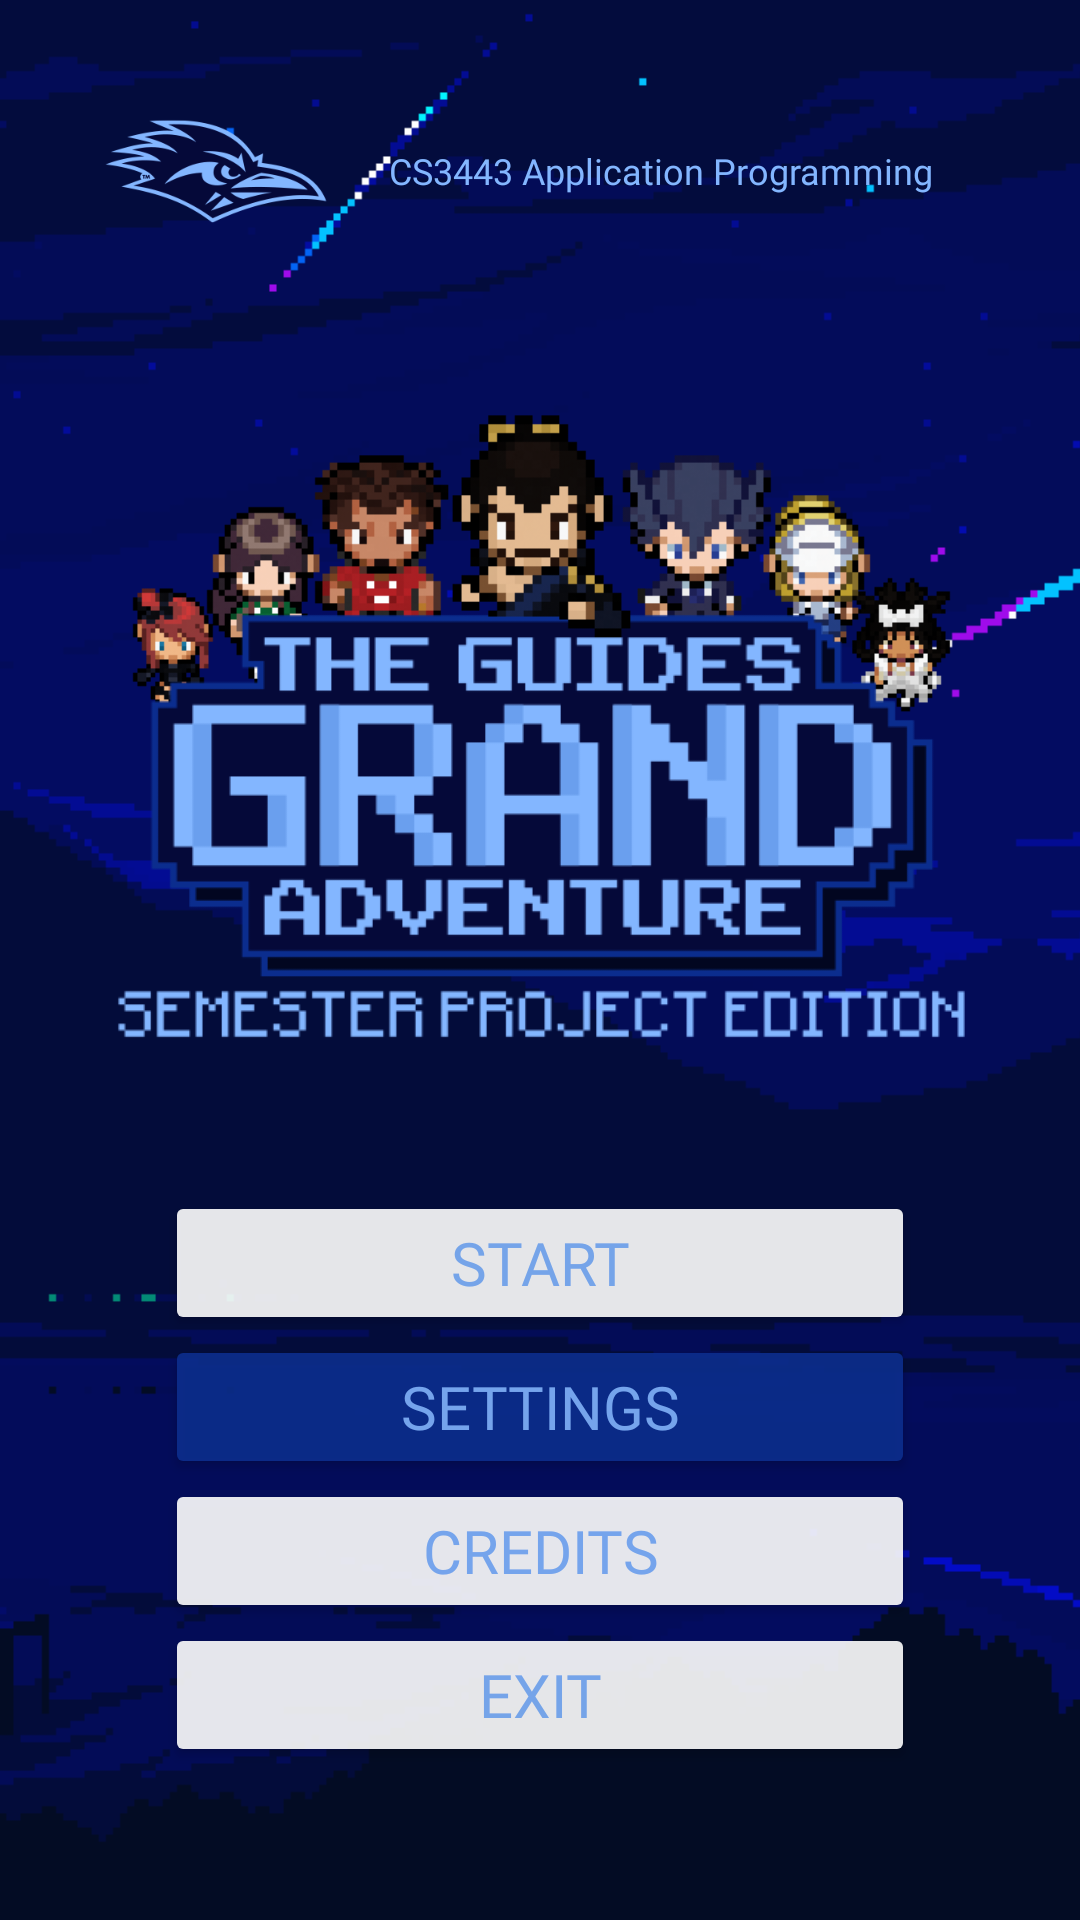

Android layout source for this screen:
<!-- AndroidManifest.xml: application theme Theme.TheGuidesGrandAdventure -->
<!-- res/layout/activity_main.xml -->
<?xml version="1.0" encoding="utf-8"?>
<LinearLayout xmlns:android="http://schemas.android.com/apk/res/android"
    xmlns:app="http://schemas.android.com/apk/res-auto"
    xmlns:tools="http://schemas.android.com/tools"
    android:layout_width="match_parent"
    android:layout_height="match_parent"
    android:gravity="center"
    android:background="#000C38">

    <androidx.constraintlayout.widget.ConstraintLayout
        android:layout_width="match_parent"
        android:layout_height="match_parent">

        <ImageView
            android:id="@+id/menu_background"
            android:layout_width="match_parent"
            android:layout_height="match_parent"
            android:layout_gravity="center|center_horizontal"
            android:layout_weight="1"
            android:scaleType="centerCrop"
            app:srcCompat="@drawable/layout_background"
            android:contentDescription="@string/image_background_of_the_menu" />

        <LinearLayout
            android:layout_width="match_parent"
            android:layout_height="match_parent"
            android:layout_marginStart="32dp"
            android:layout_marginTop="32dp"
            android:layout_marginEnd="32dp"
            android:layout_marginBottom="32dp"
            android:orientation="vertical"
            app:layout_constraintBottom_toBottomOf="parent"
            app:layout_constraintEnd_toEndOf="parent"
            app:layout_constraintStart_toStartOf="parent"
            app:layout_constraintTop_toTopOf="parent">

            <TableRow
                android:layout_width="match_parent"
                android:layout_height="50sp">

                <ImageView
                    android:id="@+id/utsa_logo"
                    android:layout_width="80sp"
                    android:layout_height="50sp"
                    app:srcCompat="@drawable/utsa_logo"
                    android:contentDescription="@string/utsa_roadrunners_logo" />

                <TextView
                    android:id="@+id/class_text"
                    android:layout_width="match_parent"
                    android:layout_height="50sp"
                    android:fontFamily="@font/mainfont"
                    android:gravity="center"
                    android:text="@string/class_name"
                    android:textColor="#83B6FF"
                    android:textSize="12sp"
                    tools:ignore="MissingConstraints" />

            </TableRow>

            <Space
                android:layout_width="match_parent"
                android:layout_height="25sp" />

            <ImageView
                android:id="@+id/title_logo"
                android:layout_width="match_parent"
                android:layout_height="275sp"
                android:layout_gravity="center|center_horizontal"
                app:srcCompat="@drawable/main_menu_logo"
                android:contentDescription="@string/game_logo" />

            <Space
                android:layout_width="match_parent"
                android:layout_height="15sp" />

            <Button
                android:id="@+id/game_test_button"
                android:layout_width="250dp"
                android:layout_height="wrap_content"
                android:layout_gravity="center"
                android:alpha=".9"
                android:backgroundTint="#0C2E8E"
                android:backgroundTintMode="add"
                android:fontFamily="@font/mainfont"
                android:text="@string/start"
                android:textColor="#83B6FF"
                android:textSize="20sp"
                tools:ignore="TextSizeCheck" />

            <Button
                android:id="@+id/settings_button"
                android:layout_width="250dp"
                android:layout_height="wrap_content"
                android:layout_gravity="center"
                android:alpha=".9"
                android:backgroundTint="#0C2E8E"
                android:fontFamily="@font/mainfont"
                android:text="@string/settings"
                android:textColor="#83B6FF"
                android:textSize="20sp"
                tools:ignore="TextSizeCheck" />

            
            <Button
                android:id="@+id/credits_button"
                android:layout_width="250dp"
                android:layout_height="wrap_content"
                android:layout_gravity="center"
                android:alpha=".9"
                android:backgroundTint="#0C2E8E"
                android:backgroundTintMode="add"
                android:fontFamily="@font/mainfont"
                android:onClick="Credit"
                android:text="@string/credits"
                android:textColor="#83B6FF"
                android:textSize="20sp" />

            
            <Button
                android:id="@+id/exit_button"
                android:layout_width="250dp"
                android:layout_height="wrap_content"
                android:layout_gravity="center"
                android:alpha=".9"
                android:backgroundTint="#0C2E8E"
                android:backgroundTintMode="add"
                android:fontFamily="@font/mainfont"
                android:onClick="Exit"
                android:text="@string/exit"
                android:textColor="#83B6FF"
                android:textSize="20sp" />

            <Space
                android:layout_width="match_parent"
                android:layout_height="15sp" />

            <TableRow
                android:layout_width="match_parent"
                android:layout_height="50sp">

                <TextView
                    android:id="@+id/textView"
                    android:layout_width="match_parent"
                    android:layout_height="match_parent"
                    android:layout_gravity="center"
                    android:fontFamily="@font/mainfont"
                    android:foregroundGravity="center"
                    android:gravity="center"
                    android:text="@string/team_credit"
                    android:textColor="#83B6FF"
                    android:textSize="14sp"
                    tools:ignore="MissingConstraints" />

            </TableRow>

            <Space
                android:layout_width="match_parent"
                android:layout_height="15sp" />

            <ImageView
                android:id="@+id/imageView3"
                android:layout_width="match_parent"
                android:layout_height="90dp"
                app:srcCompat="@drawable/team_logo2"
                android:contentDescription="@string/team_s_logo" />

        </LinearLayout>

    </androidx.constraintlayout.widget.ConstraintLayout>
</LinearLayout>
<!-- resources referenced by this layout -->
<resources>
  <!-- drawable layout_background: png bitmap (drawable, 23848 bytes) -->
  <!-- drawable main_menu_logo: png bitmap (drawable, 50327 bytes) -->
  <!-- drawable team_logo2: png bitmap (drawable, 14231 bytes) -->
  <!-- drawable utsa_logo: png bitmap (drawable, 13343 bytes) -->
  <string name="class_name">CS3443 Application Programming</string>
  <string name="credits">CREDITS</string>
  <string name="exit">EXIT</string>
  <string name="game_logo">Game Logo</string>
  <string name="image_background_of_the_menu">Image Background of the Menu.</string>
  <string name="settings">SETTINGS</string>
  <string name="start">START</string>
  <string name="team_credit">© 2023 Roadrunner Interactive</string>
  <string name="team_s_logo">Team\'s logo.</string>
  <string name="utsa_roadrunners_logo">UTSA Roadrunners Logo</string>
  <style name="Theme.TheGuidesGrandAdventure" parent="Theme.MaterialComponents.DayNight.DarkActionBar">
          
          <item name="colorPrimary">@color/navy_blue</item>
          <item name="colorPrimaryVariant">@color/navy</item>
          <item name="colorOnPrimary">@color/light_blue</item>
          
          <item name="colorSecondary">@color/teal_200</item>
          <item name="colorSecondaryVariant">@color/teal_700</item>
          <item name="colorOnSecondary">@color/black</item>
          
          <item name="android:statusBarColor">?attr/colorPrimaryVariant</item>
          
      </style>
  <color name="navy_blue">#FF0C2E8E</color>
  <color name="navy">#FF050A3A</color>
  <color name="light_blue">#FF83B6FF</color>
  <color name="teal_200">#FF03DAC5</color>
  <color name="teal_700">#FF018786</color>
  <color name="black">#FF000000</color>
</resources>
